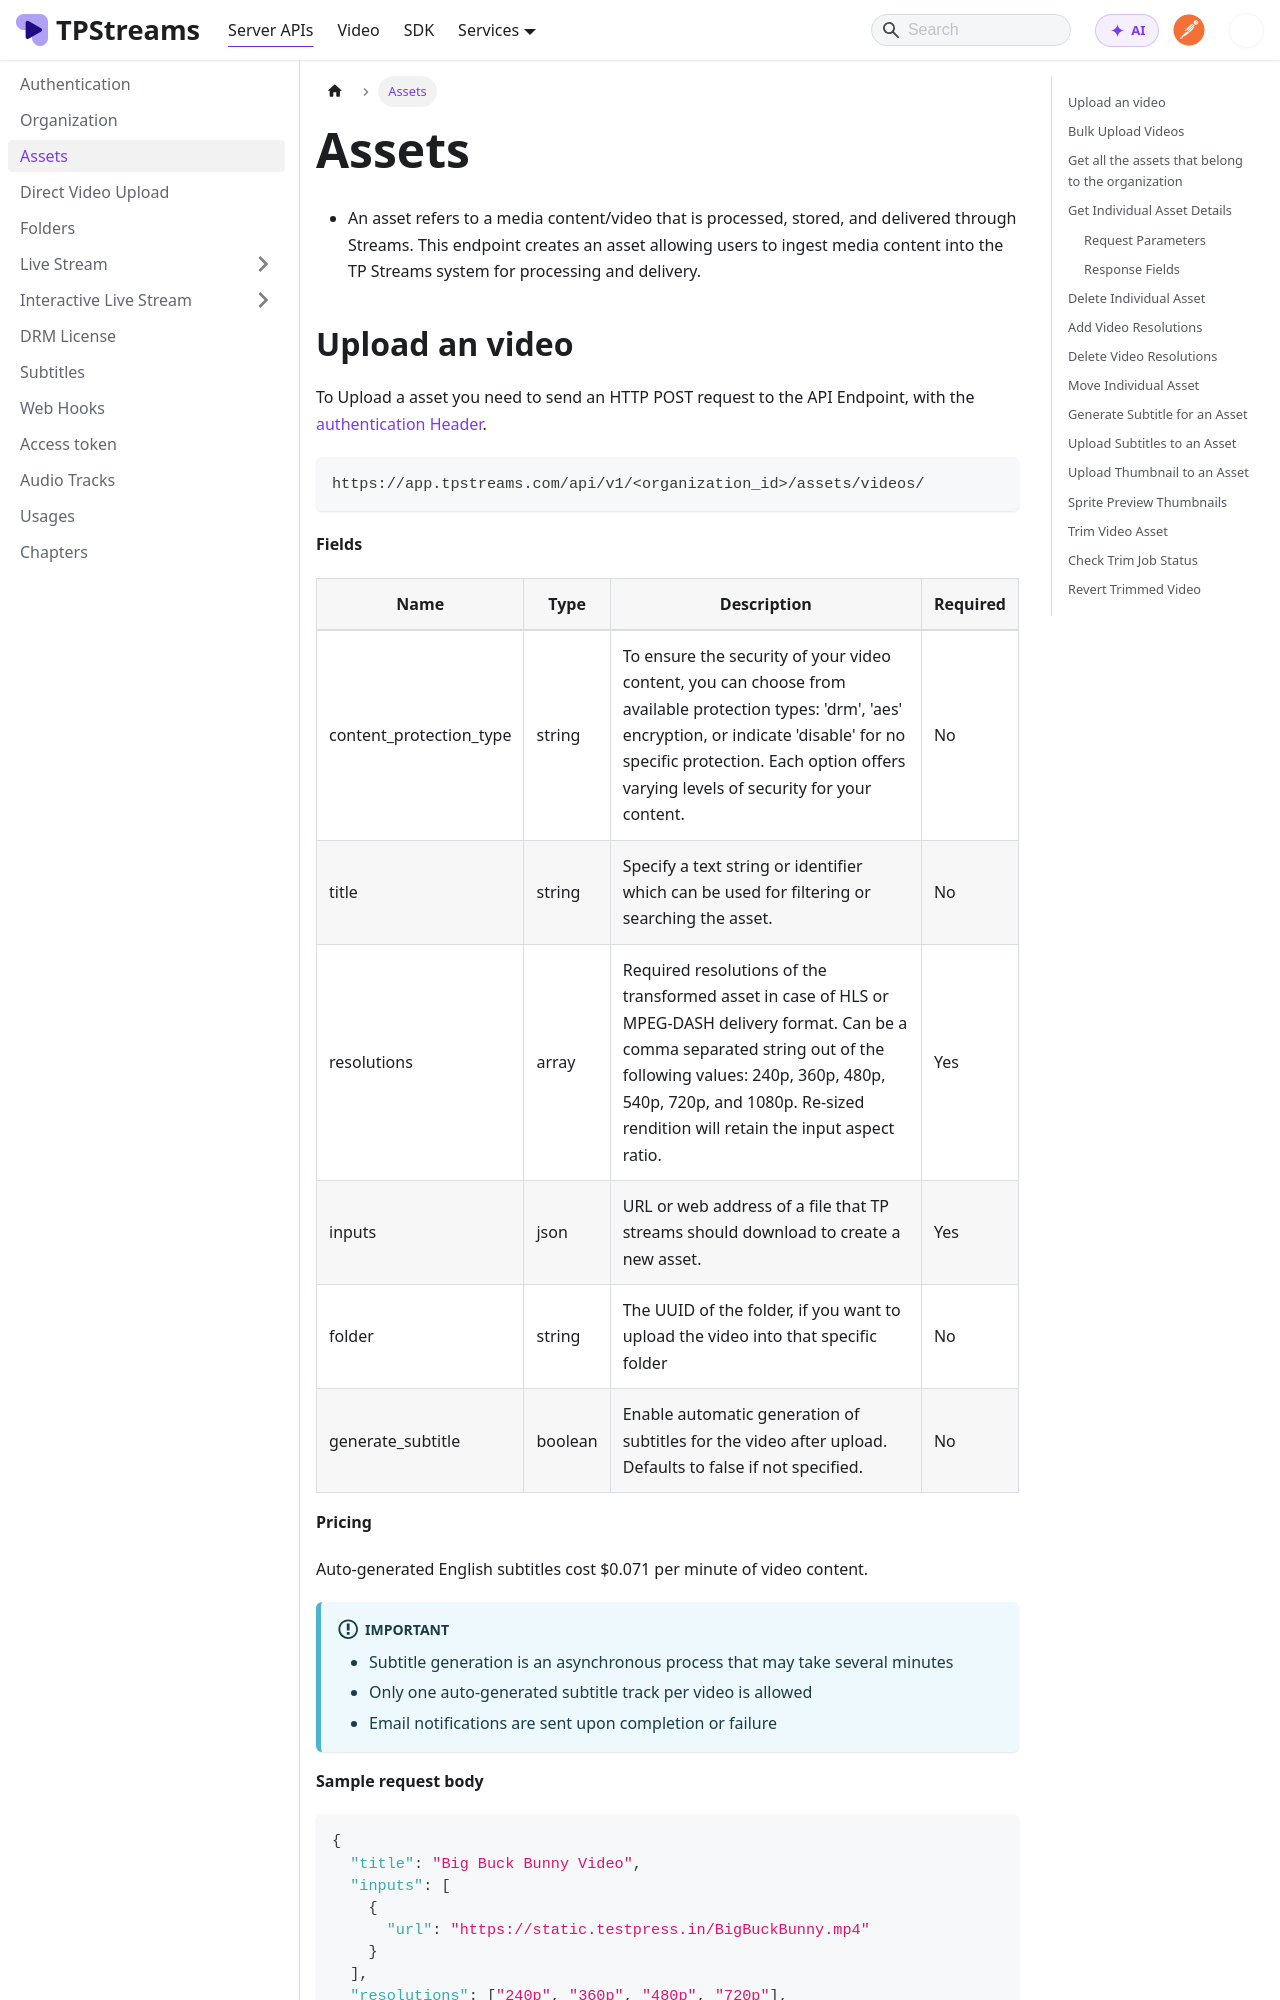

repository: testpress/streams-docs · page: docs/server-api/assets/index.html · generator: docusaurus

---
sidebar_position: 3
---

# Assets

- An asset refers to a media content/video that is processed, stored, and delivered through Streams. This endpoint creates an asset allowing users to ingest media content into the TP Streams system for processing and delivery.
